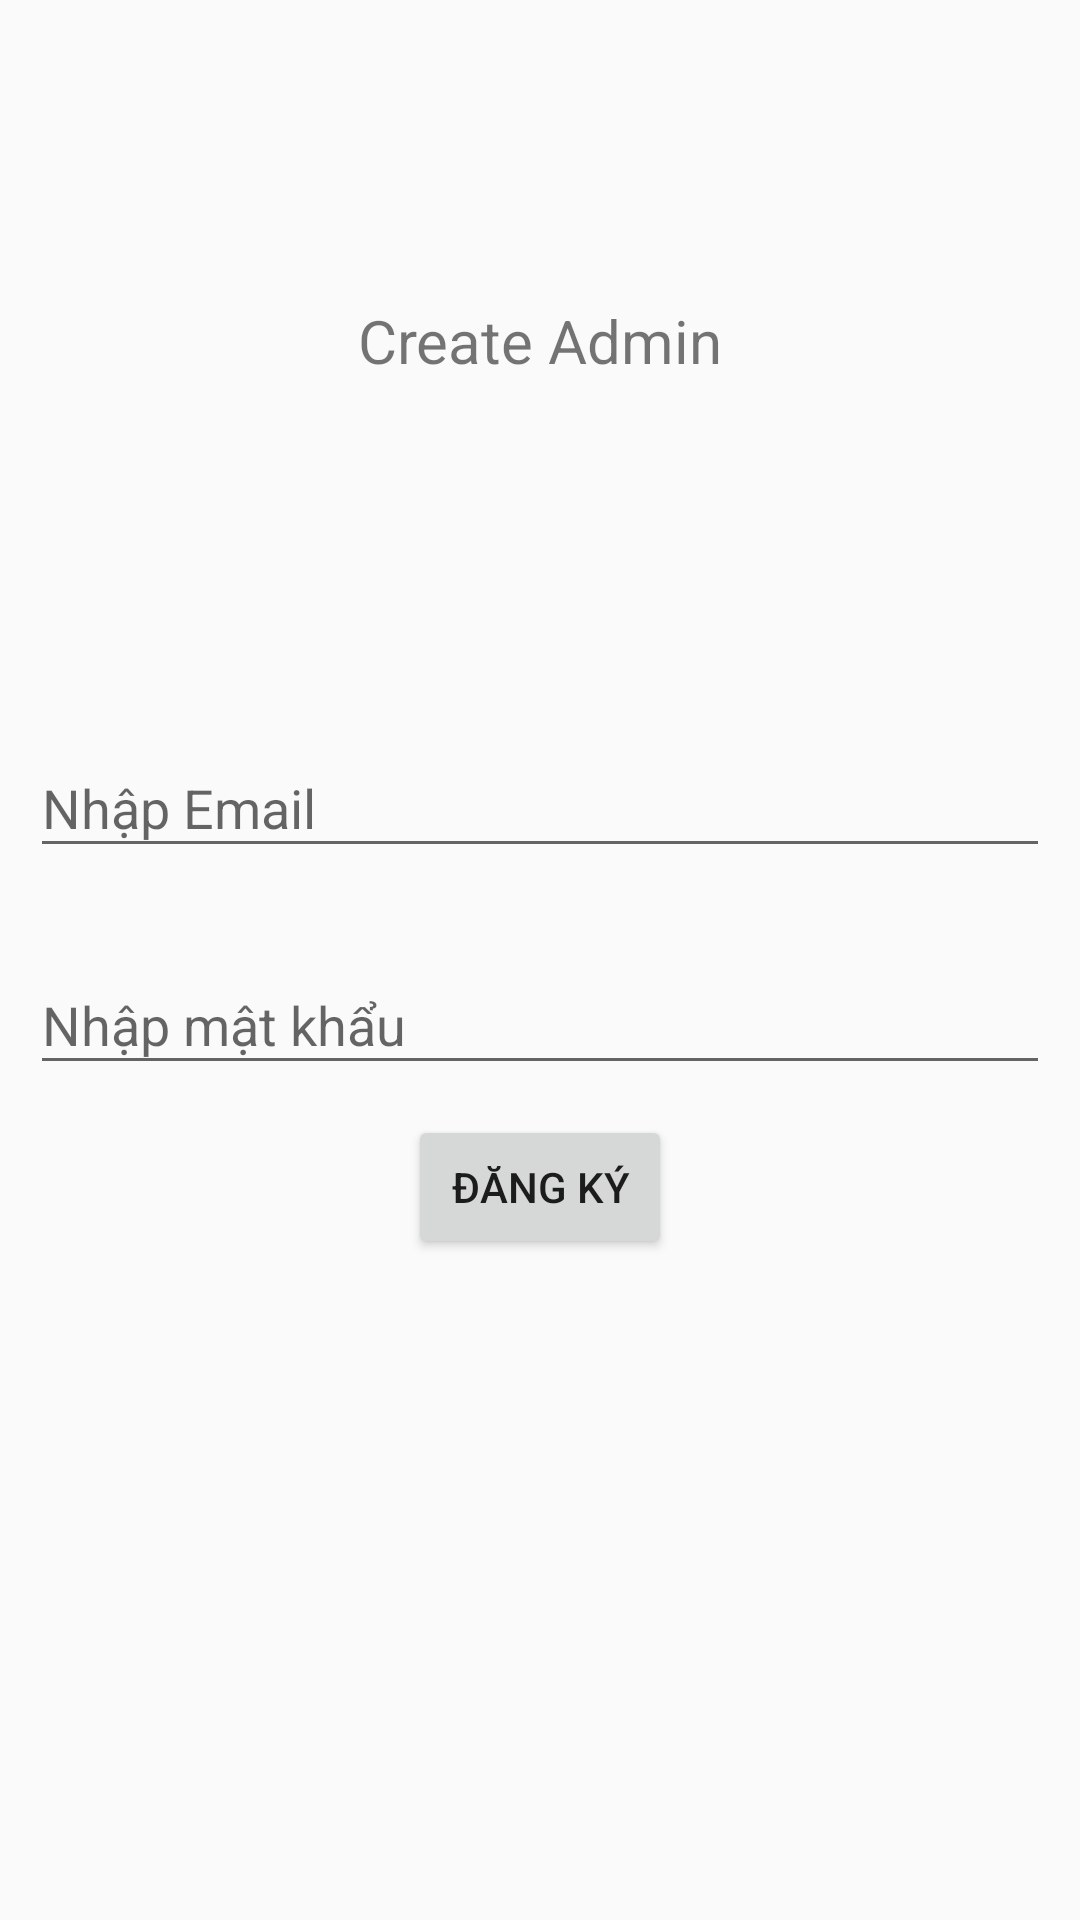

Here is an Android app screen rendered from its layout file. Give the layout XML and the strings, colors and styles it references.
<!-- AndroidManifest.xml: application theme Theme.AppCompat.DayNight.NoActionBar -->
<!-- res/layout/activity_create_admin.xml -->
<?xml version="1.0" encoding="utf-8"?>
<LinearLayout xmlns:android="http://schemas.android.com/apk/res/android"
    xmlns:app="http://schemas.android.com/apk/res-auto"
    xmlns:tools="http://schemas.android.com/tools"
    android:layout_width="match_parent"
    android:layout_height="match_parent"
    tools:context=".admin.CreateAdminActivity"
    android:orientation="vertical">
    <TextView
        android:layout_width="match_parent"
        android:layout_height="wrap_content"
        android:text="Create Admin"
        android:gravity="center"
        android:textSize="20dp"
        android:layout_margin="100dp"/>


    <com.google.android.material.textfield.TextInputLayout
        android:layout_width="match_parent"
        android:layout_height="wrap_content"
        android:layout_margin="10dp">
        <com.google.android.material.textfield.TextInputEditText
            android:id="@+id/input_admin_email"
            android:layout_width="match_parent"
            android:layout_height="wrap_content"
            android:hint="Nhập Email "/>
    </com.google.android.material.textfield.TextInputLayout>

    <com.google.android.material.textfield.TextInputLayout
        android:layout_width="match_parent"
        android:layout_height="wrap_content"
        android:layout_margin="10dp">
        <com.google.android.material.textfield.TextInputEditText
            android:id="@+id/input_admin_password"
            android:layout_width="match_parent"
            android:layout_height="wrap_content"
            android:hint="Nhập mật khẩu "
            android:inputType="textPassword"/>
    </com.google.android.material.textfield.TextInputLayout>

    <Button
        android:layout_width="wrap_content"
        android:layout_height="wrap_content"
        android:text="Đăng ký"
        android:layout_gravity="center"
        android:id="@+id/btn_admin"/>

</LinearLayout>
<!-- resources referenced by this layout -->
<resources>

</resources>
